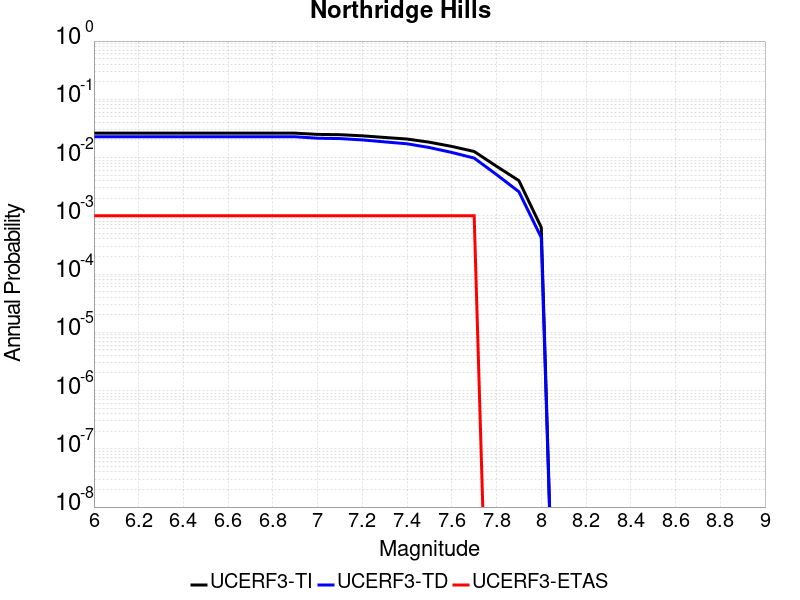

The table this chart was drawn from, first rows:
Magnitude, UCERF3-TI Prob, UCERF3-TD Prob, UCERF3-ETAS Prob
6.0, 0.02624, 0.02276, 0.001
6.1, 0.02624, 0.02276, 0.001
6.2, 0.02624, 0.02276, 0.001
6.3, 0.02624, 0.02276, 0.001
6.4, 0.02624, 0.02276, 0.001
6.5, 0.02624, 0.02276, 0.001
6.6, 0.02624, 0.02276, 0.001
6.7, 0.02624, 0.02276, 0.001
6.8, 0.02624, 0.02276, 0.001
6.9, 0.02623, 0.02275, 0.001
7.0, 0.02499, 0.02149, 0.001
7.1, 0.02469, 0.02118, 0.001
7.2, 0.02361, 0.02009, 0.001
7.3, 0.02214, 0.01858, 0.001
7.4, 0.02079, 0.01723, 0.001
7.5, 0.01834, 0.01484, 0.001
7.6, 0.01553, 0.01223, 0.001
7.7, 0.01272, 0.009795, 0.001
7.8, 0.007083, 0.0051, 0.0
7.9, 0.004018, 0.002591, 0.0
8.0, 6.32085E-4, 4.2286117E-4, 0.0
